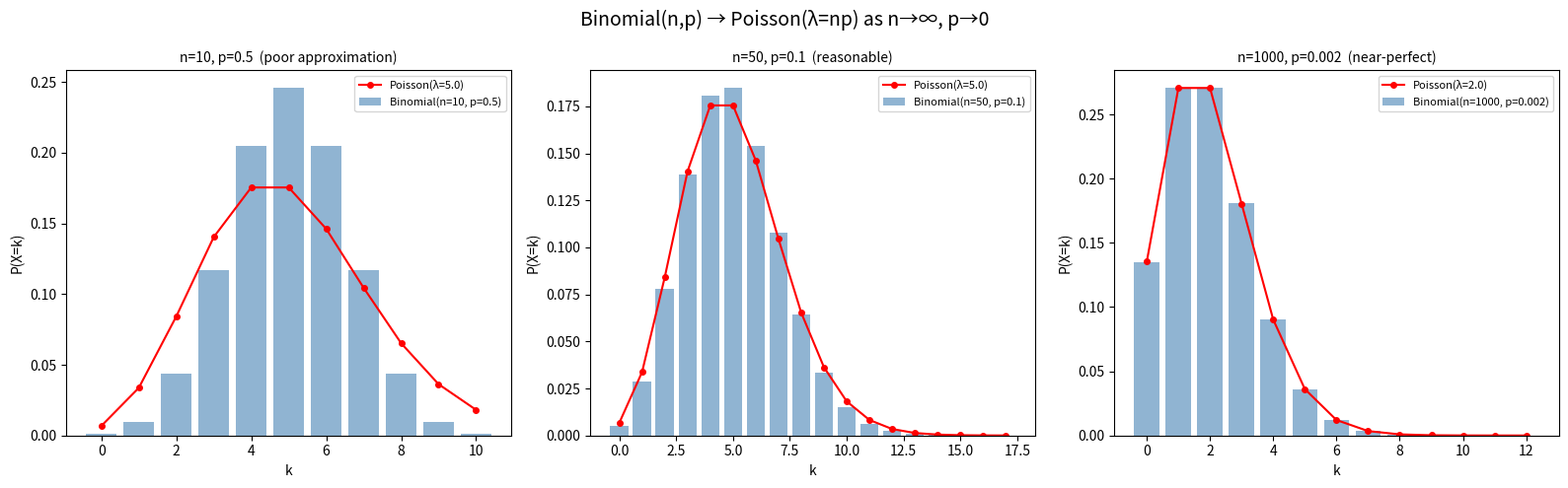

Write the Python code that produced this figure.
import math

import numpy as np
import matplotlib.pyplot as plt

#Benroulli function
def bernoulli_pmf(p):
    assert 0 <= p <= 1
    return {0: 1-p, 1: p}

print("Bernoulli Dist: ", bernoulli_pmf(0.6))

#Binomial function
def binomial_pmf(n, p, k):
    if k < 0 or k > n:
        return 0.0

    combinations = math.comb(n, k)
    return combinations * p ** k * (1 - p) ** (n - k)

def binomial_pmf_array(n, p):
    list = []
    for k in range(n + 1):
        list.append(binomial_pmf(n, p, k))

    return np.array(list)

print("Binomial Probability n = 10, p = 0.3, k = 4: ", binomial_pmf(10, 0.3, 4))
print("Binomial List n = 10, p = 0.1: ", binomial_pmf_array(5, 0.4))


#poisson distribution
def poisson_pmf(lam, k):
    if k < 0:
        return 0.0

    return (lam ** k) / math.factorial(k) * np.exp(-lam)

def poisson_pmf_array(lam, max_k):
    list = []
    for k in range(max_k + 1):
        list.append(poisson_pmf(lam, k))

    return np.array(list)

print(f"\nPoisson(λ=5, k=5): {poisson_pmf(5, 5):.6f}")
print("\nPoisson Distribution(λ=5, max_k=3): ", poisson_pmf_array(5, 3))

#convergence plot
def plot_convergence():
    params = [
        (10,   0.5,   "n=10, p=0.5  (poor approximation)"),
        (50,   0.1,   "n=50, p=0.1  (reasonable)"),
        (1000, 0.002, "n=1000, p=0.002  (near-perfect)"),
    ]

    fig, axes = plt.subplots(1, 3, figsize=(16, 5))
    fig.suptitle("Binomial(n,p) → Poisson(λ=np) as n→∞, p→0", fontsize=14)

    for ax, (n, p, title) in zip(axes, params):
        lam = n * p
        k_vals = np.arange(0, n + 1)

        binom_probs = binomial_pmf_array(n, p)
        cutoff = np.where(binom_probs > 1e-6)[0]
        if len(cutoff) == 0:
            continue
        k_plot = np.arange(cutoff[0], cutoff[-1] + 1)

        binom_plot = binom_probs[k_plot]
        poisson_plot = poisson_pmf_array(lam, int(k_plot[-1]))[k_plot]

        ax.bar(k_plot, binom_plot, color="steelblue", alpha=0.6,
               label=f"Binomial(n={n}, p={p})")
        ax.plot(k_plot, poisson_plot, "ro-", markersize=4,
                label=f"Poisson(λ={lam:.1f})")
        ax.set_title(title, fontsize=10)
        ax.set_xlabel("k")
        ax.set_ylabel("P(X=k)")
        ax.legend(fontsize=8)

    plt.tight_layout()
    plt.show()

plot_convergence()

#poisson mean variance validation
def poisson_mean_variance_check(lam=5, n_samples=100_000):
    rng = np.random.default_rng(seed=42)
    samples = rng.poisson(lam, n_samples)
    sample_mean = samples.mean()
    sample_var  = samples.var()
    print(f"λ = {lam}")
    print(f"Sample mean:     {sample_mean:.4f}  (expected ≈ {lam})")
    print(f"Sample variance: {sample_var:.4f}  (expected ≈ {lam})")
    print(f"Ratio var/mean:  {sample_var / sample_mean:.4f}  (expected ≈ 1.0)")

poisson_mean_variance_check()
